Run: headless pygame with SDL's dummy video driver; simulated clock (each Clock.tick advances the game by its frame time, no real sleeping); random seed 0; keys injected as events and as key.get_pressed() state; mouse plan: one left click at the window centre at the start of phase 2, then a move to the lower-right quarter at the start of phase 3; restart key R tapped at the start of phases 3 and 4.
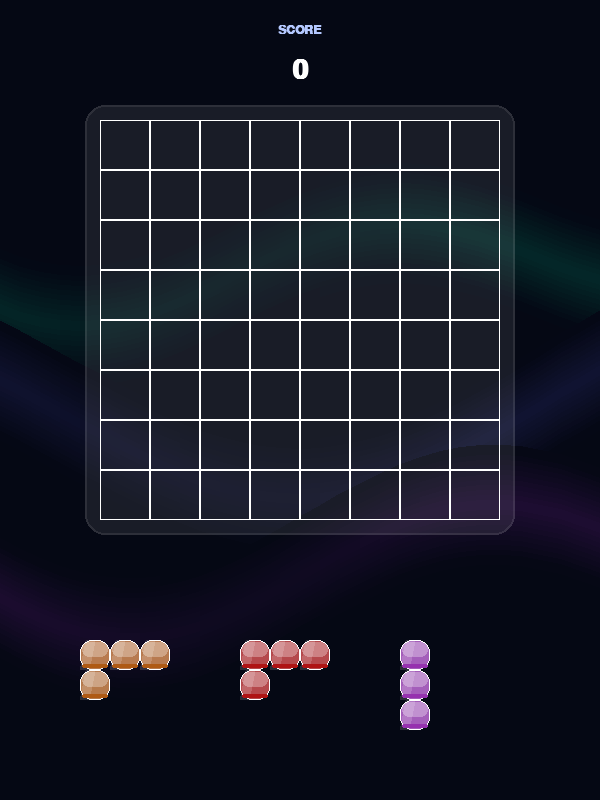
Frame 1 of 4 · flips 1–60 · no input
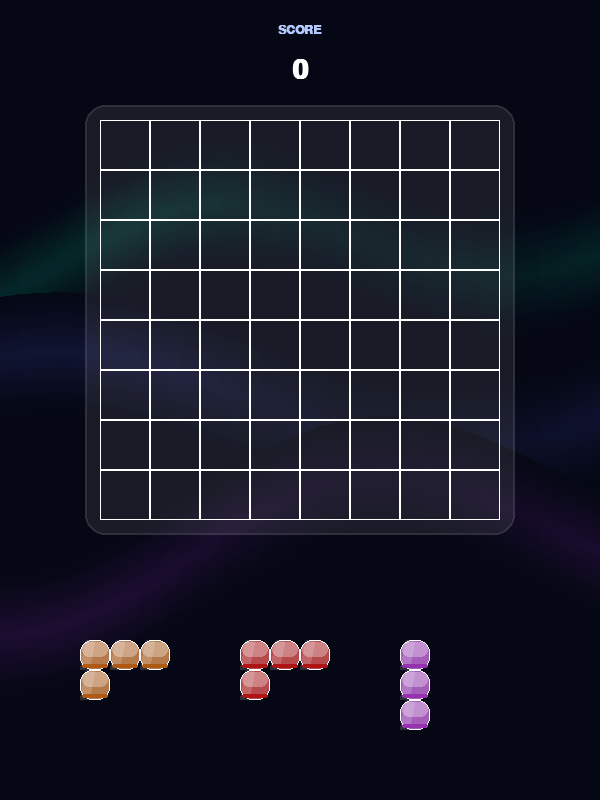
Frame 2 of 4 · flips 61–180 · clicked the window centre · tapped SPACE, RETURN · held RIGHT (→), D
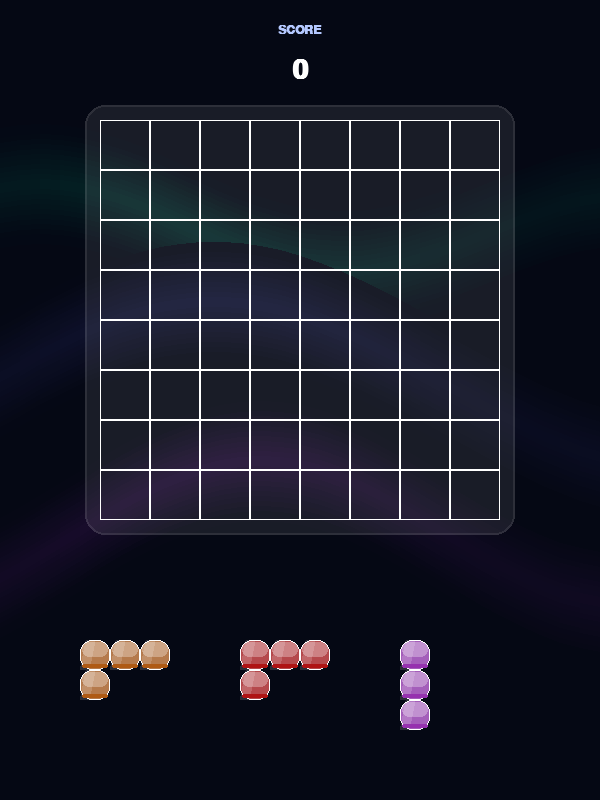
Frame 3 of 4 · flips 181–300 · moved the mouse to the lower-right quarter · tapped R · held DOWN (↓), S
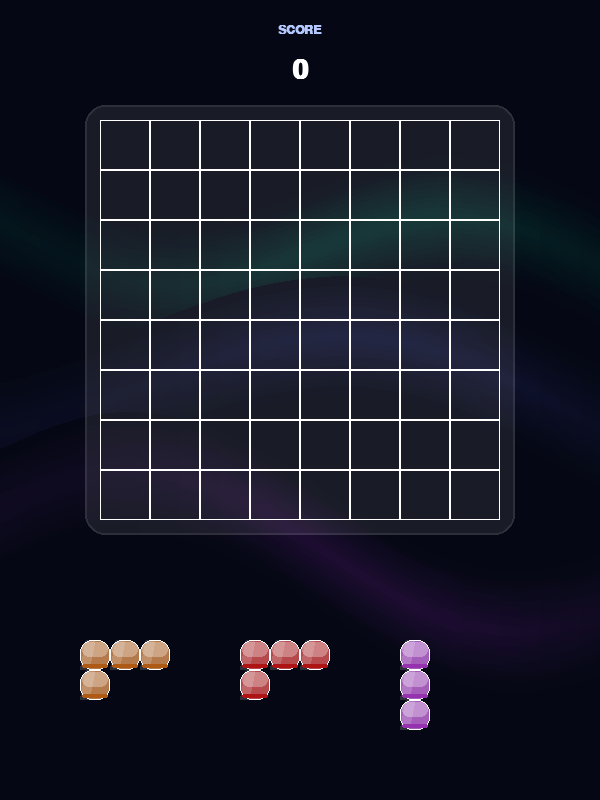
Frame 4 of 4 · flips 301–420 · tapped R · held LEFT (←), A, UP (↑), W

The pygame program that drew these frames:

import pygame
import random
import sys
import math

# Constants
SCREEN_WIDTH = 600
SCREEN_HEIGHT = 800
GRID_SIZE = 8
CELL_SIZE = 50
GRID_MARGIN = (SCREEN_WIDTH - (GRID_SIZE * CELL_SIZE)) // 2
GRID_TOP = 120

# Colors
WHITE = (255, 255, 255)
BLACK = (0, 0, 0)
DARK_BG = (5, 8, 20)

# Vibrant Block Colors (Glassy variants)
COLORS = [
    (255, 100, 100), # Soft Red
    (100, 255, 150), # Mint Green
    (100, 180, 255), # Sky Blue
    (255, 230, 100), # Golden Yellow
    (230, 130, 255), # Lavender
    (100, 255, 240), # Turquoise
    (255, 170, 100), # Coral
]

# Block Shapes
SHAPES = [
    [(0, 0)], # Single
    [(0, 0), (1, 0)], # 1x2
    [(0, 0), (0, 1)], # 2x1
    [(0, 0), (1, 0), (2, 0)], # 1x3
    [(0, 0), (0, 1), (0, 2)], # 3x1
    [(0, 0), (1, 0), (0, 1), (1, 1)], # 2x2 Square
    [(0, 0), (1, 0), (2, 0), (0, 1)], # L-shape
    [(0, 0), (1, 0), (2, 0), (2, 1)], # J-shape
    [(0, 0), (0, 1), (0, 2), (1, 2)], # L-shape 2
    [(1, 0), (1, 1), (1, 2), (0, 2)], # J-shape 2
    [(0, 0), (1, 0), (1, 1), (2, 1)], # Z-shape
    [(1, 0), (2, 0), (0, 1), (1, 1)], # S-shape
    [(0, 0), (1, 0), (2, 0), (1, 1)], # T-shape
]

def draw_glass_rect(surface, color, rect, border_radius=12):
    """Draws a rectangle with Apple's 'Liquid Glass' effect."""
    # 1. Base translucent layer
    base_surf = pygame.Surface((rect.width, rect.height), pygame.SRCALPHA)
    pygame.draw.rect(base_surf, (*color, 180), (0, 0, rect.width, rect.height), border_radius=border_radius)
    surface.blit(base_surf, (rect.x, rect.y))
    
    # 2. Inner Glow / Bevel
    # Top highlight (specular)
    highlight_surf = pygame.Surface((rect.width, rect.height), pygame.SRCALPHA)
    pygame.draw.rect(highlight_surf, (255, 255, 255, 80), (2, 2, rect.width-4, rect.height//2), border_radius=border_radius)
    surface.blit(highlight_surf, (rect.x, rect.y))
    
    # 3. Glass Reflection (Diagonal streak)
    reflect_surf = pygame.Surface((rect.width, rect.height), pygame.SRCALPHA)
    pygame.draw.polygon(reflect_surf, (255, 255, 255, 40), [
        (rect.width*0.2, 0), (rect.width*0.5, 0), 
        (rect.width*0.3, rect.height), (0, rect.height)
    ])
    surface.blit(reflect_surf, (rect.x, rect.y))

    # 4. Crisp Border
    pygame.draw.rect(surface, (255, 255, 255, 100), rect, 1, border_radius=border_radius)
    
    # 5. Bottom Shadow (Inner)
    shadow_color = [max(0, c - 80) for c in color]
    pygame.draw.rect(surface, (*shadow_color, 100), (rect.x+2, rect.bottom-6, rect.width-4, 4), border_radius=border_radius)

class AuroraBackground:
    def __init__(self):
        self.time = 0
        self.waves = [
            {"color": (0, 255, 180), "amplitude": 50, "frequency": 0.01, "speed": 0.015, "y_offset": 250},
            {"color": (100, 100, 255), "amplitude": 70, "frequency": 0.007, "speed": -0.01, "y_offset": 400},
            {"color": (200, 50, 255), "amplitude": 60, "frequency": 0.009, "speed": 0.008, "y_offset": 550},
        ]

    def draw(self, surface):
        self.time += 1
        surface.fill(DARK_BG)
        aurora_surf = pygame.Surface((SCREEN_WIDTH, SCREEN_HEIGHT), pygame.SRCALPHA)
        
        for wave in self.waves:
            points = []
            for x in range(0, SCREEN_WIDTH + 20, 20):
                y_var = math.sin(x * wave["frequency"] + self.time * wave["speed"]) * wave["amplitude"]
                y_var += math.sin(x * 0.004 + self.time * 0.012) * 30
                points.append((x, wave["y_offset"] + y_var))

            for i in range(len(points) - 1):
                p1, p2 = points[i], points[i+1]
                for glow in range(12):
                    alpha = int(35 * (1 - glow / 12))
                    shimmer = (math.sin(self.time * 0.04 + p1[0] * 0.01) + 1) / 2
                    final_alpha = int(alpha * (0.4 + 0.6 * shimmer))
                    pygame.draw.line(aurora_surf, (*wave["color"], final_alpha), 
                                     (p1[0], p1[1] - glow * 5), (p2[0], p2[1] - glow * 5), 10)
                    pygame.draw.line(aurora_surf, (*wave["color"], final_alpha), 
                                     (p1[0], p1[1] + glow * 5), (p2[0], p2[1] + glow * 5), 10)
        surface.blit(aurora_surf, (0, 0))

class Block:
    def __init__(self, shape, color):
        self.shape = shape
        self.color = color
        self.rects = []
        self.dragging = False
        self.pos = [0, 0]
        self.original_pos = (0, 0)
        self.scale = 0.6

    def update_rects(self):
        self.rects = []
        current_cell_size = CELL_SIZE if self.dragging else int(CELL_SIZE * self.scale)
        for dx, dy in self.shape:
            rect = pygame.Rect(
                self.pos[0] + dx * current_cell_size,
                self.pos[1] + dy * current_cell_size,
                current_cell_size,
                current_cell_size
            )
            self.rects.append(rect)

    def draw(self, surface):
        self.update_rects()
        for rect in self.rects:
            draw_glass_rect(surface, self.color, rect)

class Game:
    def __init__(self):
        pygame.init()
        self.screen = pygame.display.set_mode((SCREEN_WIDTH, SCREEN_HEIGHT))
        pygame.display.set_caption("Block Blast - Liquid Glass Edition")
        self.clock = pygame.time.Clock()
        self.font = pygame.font.SysFont("Verdana", 42, bold=True)
        self.small_font = pygame.font.SysFont("Verdana", 18, bold=True)
        self.aurora = AuroraBackground()
        self.reset_game()

    def reset_game(self):
        self.grid = [[None for _ in range(GRID_SIZE)] for _ in range(GRID_SIZE)]
        self.score = 0
        self.game_over = False
        self.blocks = []
        self.spawn_blocks()
        self.dragging_block = None

    def spawn_blocks(self):
        if not self.blocks:
            for i in range(3):
                shape = random.choice(SHAPES)
                color = random.choice(COLORS)
                block = Block(shape, color)
                x = 80 + i * 160
                y = 640
                block.pos = [x, y]
                block.original_pos = (x, y)
                self.blocks.append(block)
            if self.check_game_over(): self.game_over = True

    def check_game_over(self):
        for block in self.blocks:
            for r in range(GRID_SIZE):
                for c in range(GRID_SIZE):
                    if self.can_place(block, r, c): return False
        return True

    def can_place(self, block, row, col):
        for dx, dy in block.shape:
            nr, nc = row + dy, col + dx
            if nr < 0 or nr >= GRID_SIZE or nc < 0 or nc >= GRID_SIZE or self.grid[nr][nc] is not None:
                return False
        return True

    def place_block(self, block, row, col):
        for dx, dy in block.shape:
            self.grid[row + dy][col + dx] = block.color
        self.score += len(block.shape) * 10
        self.clear_lines()
        self.blocks.remove(block)
        self.spawn_blocks()

    def clear_lines(self):
        rows_to_clear = [r for r in range(GRID_SIZE) if all(self.grid[r][c] is not None for c in range(GRID_SIZE))]
        cols_to_clear = [c for c in range(GRID_SIZE) if all(self.grid[r][c] is not None for r in range(GRID_SIZE))]
        for r in rows_to_clear:
            for c in range(GRID_SIZE): self.grid[r][c] = None
        for c in cols_to_clear:
            for r in range(GRID_SIZE): self.grid[r][c] = None
        cleared = len(rows_to_clear) + len(cols_to_clear)
        if cleared > 0: self.score += (cleared * 100) * cleared

    def draw_grid(self):
        # Glassy Grid Panel
        panel_rect = pygame.Rect(GRID_MARGIN - 15, GRID_TOP - 15, (GRID_SIZE * CELL_SIZE) + 30, (GRID_SIZE * CELL_SIZE) + 30)
        s = pygame.Surface((panel_rect.width, panel_rect.height), pygame.SRCALPHA)
        pygame.draw.rect(s, (255, 255, 255, 20), (0, 0, panel_rect.width, panel_rect.height), border_radius=20)
        pygame.draw.rect(s, (255, 255, 255, 40), (0, 0, panel_rect.width, panel_rect.height), 2, border_radius=20)
        self.screen.blit(s, (panel_rect.x, panel_rect.y))
        
        for r in range(GRID_SIZE):
            for c in range(GRID_SIZE):
                rect = pygame.Rect(GRID_MARGIN + c * CELL_SIZE, GRID_TOP + r * CELL_SIZE, CELL_SIZE, CELL_SIZE)
                pygame.draw.rect(self.screen, (255, 255, 255, 30), rect, 1)
                if self.grid[r][c]:
                    draw_glass_rect(self.screen, self.grid[r][c], rect)

    def run(self):
        while True:
            for event in pygame.event.get():
                if event.type == pygame.QUIT:
                    pygame.quit(); sys.exit()
                if self.game_over:
                    if event.type == pygame.KEYDOWN and event.key == pygame.K_r: self.reset_game()
                    continue
                if event.type == pygame.MOUSEBUTTONDOWN:
                    pos = pygame.mouse.get_pos()
                    for block in self.blocks:
                        block.update_rects()
                        for rect in block.rects:
                            if rect.collidepoint(pos):
                                self.dragging_block = block
                                block.dragging = True
                                block.offset_x = (len(set(d[0] for d in block.shape)) * CELL_SIZE) // 2
                                block.offset_y = (len(set(d[1] for d in block.shape)) * CELL_SIZE) // 2
                                break
                        if self.dragging_block: break
                if event.type == pygame.MOUSEBUTTONUP:
                    if self.dragging_block:
                        gx = (self.dragging_block.pos[0] - GRID_MARGIN + CELL_SIZE // 2) // CELL_SIZE
                        gy = (self.dragging_block.pos[1] - GRID_TOP + CELL_SIZE // 2) // CELL_SIZE
                        if 0 <= gx < GRID_SIZE and 0 <= gy < GRID_SIZE and self.can_place(self.dragging_block, gy, gx):
                            self.place_block(self.dragging_block, gy, gx)
                        else:
                            self.dragging_block.pos = list(self.dragging_block.original_pos)
                        self.dragging_block.dragging = False
                        self.dragging_block = None
                if event.type == pygame.MOUSEMOTION:
                    if self.dragging_block:
                        pos = pygame.mouse.get_pos()
                        self.dragging_block.pos[0] = pos[0] - self.dragging_block.offset_x
                        self.dragging_block.pos[1] = pos[1] - self.dragging_block.offset_y

            self.aurora.draw(self.screen)
            self.draw_grid()
            for block in self.blocks:
                if block != self.dragging_block: block.draw(self.screen)
            if self.dragging_block: self.dragging_block.draw(self.screen)

            # UI
            score_surf = self.font.render(f"{self.score}", True, WHITE)
            self.screen.blit(score_surf, score_rect := score_surf.get_rect(center=(SCREEN_WIDTH // 2, 70)))
            label_surf = self.small_font.render("SCORE", True, (180, 200, 255))
            self.screen.blit(label_surf, label_rect := label_surf.get_rect(center=(SCREEN_WIDTH // 2, 30)))

            if self.game_over:
                overlay = pygame.Surface((SCREEN_WIDTH, SCREEN_HEIGHT), pygame.SRCALPHA)
                overlay.fill((0, 0, 0, 200))
                self.screen.blit(overlay, (0, 0))
                over_t = self.font.render("GAME OVER", True, WHITE)
                rest_t = self.small_font.render("Press R to Restart", True, (200, 200, 200))
                self.screen.blit(over_t, over_t.get_rect(center=(SCREEN_WIDTH // 2, SCREEN_HEIGHT // 2 - 20)))
                self.screen.blit(rest_t, rest_t.get_rect(center=(SCREEN_WIDTH // 2, SCREEN_HEIGHT // 2 + 40)))

            pygame.display.flip()
            self.clock.tick(60)

if __name__ == "__main__":
    game = Game()
    game.run()
